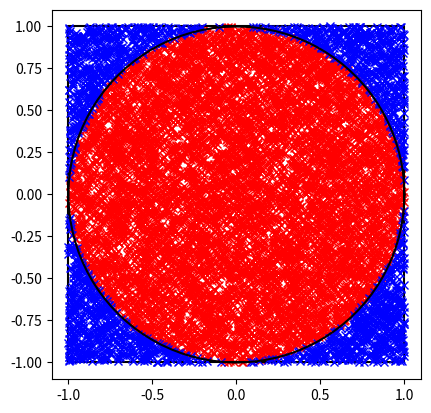

Generate this figure with matplotlib:
#This code is licenced with MPL 2.0
"""
Created on Mon Feb 24 2025

[redacted]
"""

import numpy as np
import matplotlib.pyplot as plt
from math import fsum
 
class MontiCarlo:

    def __init__(self, coords):
        "initialisation Constructor of n dimention array"
        self.coords = coords
        
    def used_points(self, radius):
        
        self.inclosed_points = np.delete(self.coords, np.where(self.coords[0]**2+self.coords[1]**2
                                        > radius**2),axis = 1)
        self.out_points = np.delete(self.coords, np.where(self.coords[0]**2+self.coords[1]**2
                                        < radius**2),axis = 1)
        
        self.ratio = fsum( (np.where(self.coords[0]**2+self.coords[1]**2 < radius**2
                              , 1, 0) )/ (len(self.coords[0])) )
        
        return
    
    def __str__(self):
        "allows the coordinates to be printed"
        return str(self.coords)
    def __add__(self, other):
        "addition with other objects of same class"
        return MontiCarlo( np.add(self.coords , other.coords) )
    def __sub__(self, other):
        "subtraction of objects of same class"
        return MontiCarlo( np.subtract(self.coords, other.coords) )
    def __mul__(self,other):
        "multiplication of objects of same class"
        return MontiCarlo(self.coords*other.coords)
    def __pow__(self, power):
        "takes self to the power of any number"
        return MontiCarlo( self.coords**power )
    def __getitem__(self, index):
        "alllows the seperation of the coordinates"
        return self.coords[index]

    def point_radius(self):
        "the radius position of the coordinate from the centre"
        rad_squared = np.sum(self.coords**2)
        return np.sqrt(rad_squared)
    
    def sq_boundary(self):
        "the square boundary conditions"
        lengths = 2*self.point_radius()
        area = lengths**2
        return area

    def plot2d(self,radius):
        
        points = self.used_points(radius)
        
        x_square,y_square = radius,radius
        square = [ [-x_square, -x_square, x_square, x_square, -x_square]
                  ,[-y_square, y_square , y_square, -y_square, -y_square] ]


        theta = np.linspace(0, 2*np.pi,100)
        x_circ = radius*np.cos(theta)
        y_circ = radius*np.sin(theta)
        
        plt.figure()
        plt.plot(self.inclosed_points[0], self.inclosed_points[1], 'rx')
        plt.plot(square[0],square[1],'k')
        plt.plot(self.out_points[0], self.out_points[1], 'bx')
        plt.plot(x_circ,y_circ,'k')
        plt.axis('square')
        
    # def in_circle(self, sq_boundary_lenth):
    #     "checks if the point is inside the circle of boundary"
    #     if self.point_radius() <= boundary_length.point_radius():
            
rad = 1
low_lim = -rad
up_lim  = rad
N = 10000
x_arr =  np.random.uniform(low_lim, up_lim , size =N)
y_arr = np.random.uniform(low_lim, up_lim , size=N)

arr_2d = np.array([x_arr, y_arr])
test_2d = MontiCarlo(arr_2d)

test_2d1 = MontiCarlo(arr_2d)
a = test_2d  - test_2d1
print(a)
b = test_2d.point_radius()
print(b)

t3 = test_2d.sq_boundary()

test_2d.plot2d(rad)

print(test_2d.ratio)



